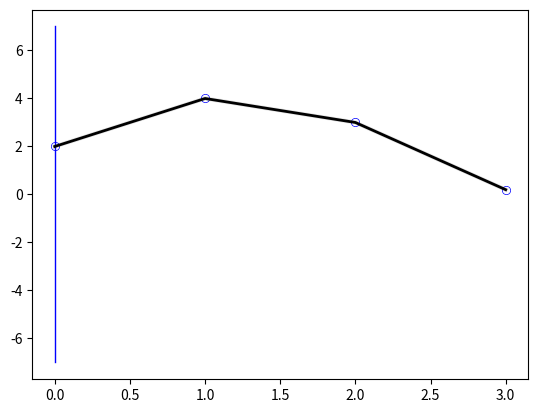

Source code (Python):
"""
This is the function (script) which generates the simulated data for doing inverse model comparison.
This function (script) generates robotic arms positions of y as a function of input x
"""

# Import libraries
import numpy as np
from numpy import pi
import matplotlib.pyplot as plt
from os.path import join
from numpy import sin, cos

# Define some hyper-parameters
origin_limit = 3                                                    # The max distance the origin can move to in y axis
arm_num = 3                                                         # Number of arms
arm_lengths = [1, 1, 2]                                             # length of the robotic arm
arm_max_length = np.sum(arm_lengths) + origin_limit                 # Drawing limit
num_samples_per_dimension = 2                                       # Number of samples drawn from each dof
angle_sample_range = np.array([-0.5*pi, 0.5*pi])                    # Specify the angle sample range
# angle_sample_range = np.array([0, 0])                    # Specify the angle sample range
sample_ranges = [angle_sample_range for i in range(arm_num + 1)]    # List the range of samples to take, for angles
sample_ranges[0] = [-origin_limit, origin_limit]                    # Modify the first to be origin y axis
eps = 0.2

def determine_final_position(origin_pos, arm_angles, arm_lengths=arm_lengths, evaluate_mode=False):
    """
    The function that computes the final position of the angle. One number input implementation now
    :param origin_pos: [N, 1] array of float , The origin position on the y axis
    :param arm_angles: [N, arm_num] an array of angles [-pi, pi] that states the angle of the arm w.r.t
                        horizontal surface. Horizon to the right is 0, up is positive and below is negative
    :param arm_lengths: [N, arm_num] an array of float that states the lengths of the robotic arms
    :param evaluate_mode: Boolean. The flag indicating whether this is a evaluate mode or not
    :return: current_pos: [N, 2] The final position of the robotic arm, a array of 2 numbers indicating (x, y) co-ordinates
    :return: positions: list of #arm_num of [N, 2], The positions that the arms nodes for plotting purpose
    """
    # First make sure that the angles are legal angles
    for i in range(arm_num):
        assert (np.max(arm_angles[:, i]) < pi) and (np.min(arm_angles[:, i]) > -pi), \
            'Your angle has to be within [-pi, pi]'
    # This is for normalized data for inference!!!
    if evaluate_mode:
        origin_pos *= origin_limit
        arm_angles *= 0.5 * pi
    else:
        print("max mins are", np.max(origin_pos), np.min(origin_pos), np.max(arm_angles), np.min(arm_angles))
    # Start computing for positions
    positions = []                                          # Holder for positions to be plotted
    current_pos = np.zeros([len(origin_pos), 2])            # The robotic arm starts from [0, y]
    print("shape of current_pos = ", np.shape(current_pos))
    current_pos[:, 0] = 0                                   # The x axis is 0 for all cases
    current_pos[:, 1] = origin_pos                          # Plug in the
    positions.append(np.copy(current_pos))
    for arm_index in range(arm_num):                                # Loop through the arms
        # print("i=",i)
        current_pos[:, 0] += cos(arm_angles[:, arm_index]) * arm_lengths[arm_index]
        current_pos[:, 1] += sin(arm_angles[:, arm_index]) * arm_lengths[arm_index]
        positions.append(np.copy(current_pos))
    plot_arms(np.array(positions))
    if evaluate_mode:                               # IF the data needs normalization
        current_pos[:, 0] = (current_pos[:, 0] - 2) /2.
        current_pos[:, 1] = current_pos[:, 1] / 7
    return current_pos, np.array(positions)


def plot_arms(positions, save_dir='.', save_name='robotic_arms_plot.png', margin=0.2):
    """
    Plot the position of the robotic arms given positions of the points
    :param positions: [num_arm + 1, N, 2] The position of the joints places
    :param save_dir: The saving directory of the plot
    :param save_name: The saving name of the plot
    :param margin: The margin of x,y limit during drawing
    :return: None
    """
    f = plt.figure()
    shape = np.shape(positions)
    # Draw the verticle line for the origin arm
    plt.plot([0, 0], [-arm_max_length, arm_max_length], lw=1, c='b')
    #plt.plot(positions[1:, :, 0], positions[1:, :, 1], ms=5, mfc='w')#, mec='b')
    plt.plot(positions[:, 0, 0], positions[:, 0, 1], lw=3, ls='-', c='k', alpha=0.1)
    for i in range(shape[1]):
        #print("i =",i)
        #print("position0:", positions[:, i, 0])
        #print("position1:", positions[:, i, 1])
        plt.plot(positions[:, i, 0], positions[:, i, 1], lw=2, ls='-', c='k', alpha=1)
        plt.scatter(positions[:, i, 0], positions[:, i, 1], c='b', s=30, marker='o')
        plt.scatter(positions[:, i, 0], positions[:, i, 1], c='w', s=20, marker='o')
    #plt.ylim([-arm_max_length, arm_max_length])
    #plt.xlim([-margin, arm_max_length - origin_limit + margin])
    f .savefig(join(save_dir, save_name))


def Sample_through_space():
    samples = []
    for sample_range in sample_ranges:
        samples.append(np.linspace(sample_range[0], sample_range[1], num=num_samples_per_dimension))
    x = np.array(np.meshgrid(*samples))
    print("shape of x is: ", np.shape(x))
    data_x = np.concatenate([np.reshape(np.ravel(x[j, :]), [-1, 1]) for j in range(arm_num + 1)], axis=1)
    #print("data_x", data_x)
    print("shape of data_x is:", np.shape(data_x))
    data_y, positions = determine_final_position(data_x[:, 0], data_x[:, 1:])
    #print("data_y", data_y)
    print("shape of data_y is", np.shape(data_y))
    print("shape of positions is:", np.shape(positions))
    #print("position=", positions)
    plot_arms(positions)

    np.savetxt('data_x.csv', data_x, delimiter=',')
    np.savetxt('data_y.csv', data_y, delimiter=',')


if __name__ == '__main__':
    positions = np.array([np.reshape(np.array([0, 2]), [-1, 2]), np.reshape(np.array([1, 4]), [-1, 2]),
                          np.reshape(np.array([2, 3]), [-1, 2]), np.reshape(np.array([3, 0.2]), [-1, 2])])
    print("original position shape", np.shape(positions))
    plot_arms(positions)
    # Sample_through_space()
